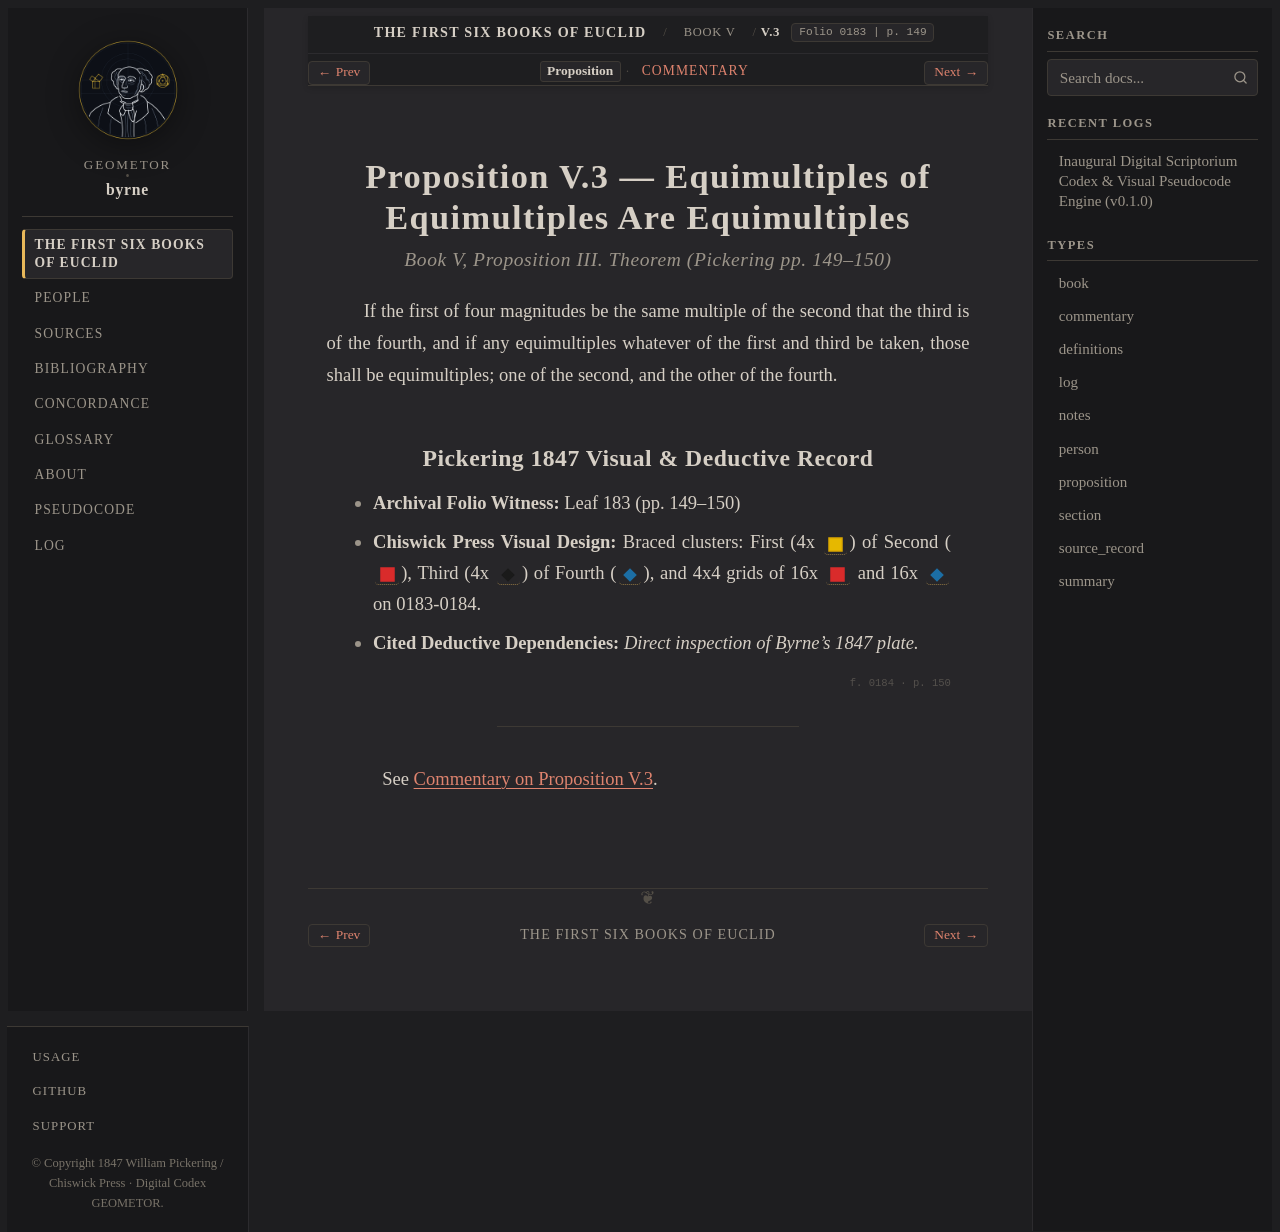

repository: geometor/byrne · page: coloured_euclid/book-v/03/index.html · generator: sphinx

:canonical_id: V.3
:book: V
:proposition: 3
:order: 3
:type: proposition
:title: Proposition V.3 — Equimultiples of Equimultiples Are Equimultiples
:folio: 0183
:page: 149

.. _byrne-v-3:

.. folio:: 0183
   :page: 149

Proposition V.3 — Equimultiples of Equimultiples Are Equimultiples
==================================================================

.. rubric:: Book V, Proposition III. Theorem (*Pickering pp. 149–150*)

If the first of four magnitudes be the same multiple of the second that the third is of the fourth, and if any equimultiples whatever of the first and third be taken, those shall be equimultiples; one of the second, and the other of the fourth.

Pickering 1847 Visual & Deductive Record
----------------------------------------

* **Archival Folio Witness:** Leaf 183 (pp. 149–150)
* **Chiswick Press Visual Design:** Braced clusters: First (4x :byrne-sq:`yellow filled`) of Second (:byrne-sq:`red filled`), Third (4x :byrne-mag:`black diamond`) of Fourth (:byrne-mag:`blue diamond`), and 4x4 grids of 16x :byrne-sq:`red filled` and 16x :byrne-mag:`blue diamond` on 0183-0184.
* **Cited Deductive Dependencies:** *Direct inspection of Byrne's 1847 plate.*

.. folio:: 0184
   :page: 150

----

See :ref:`Commentary on Proposition V.3 <byrne-v-3-commentary>`.

.. toctree::
   :hidden:

   commentary
